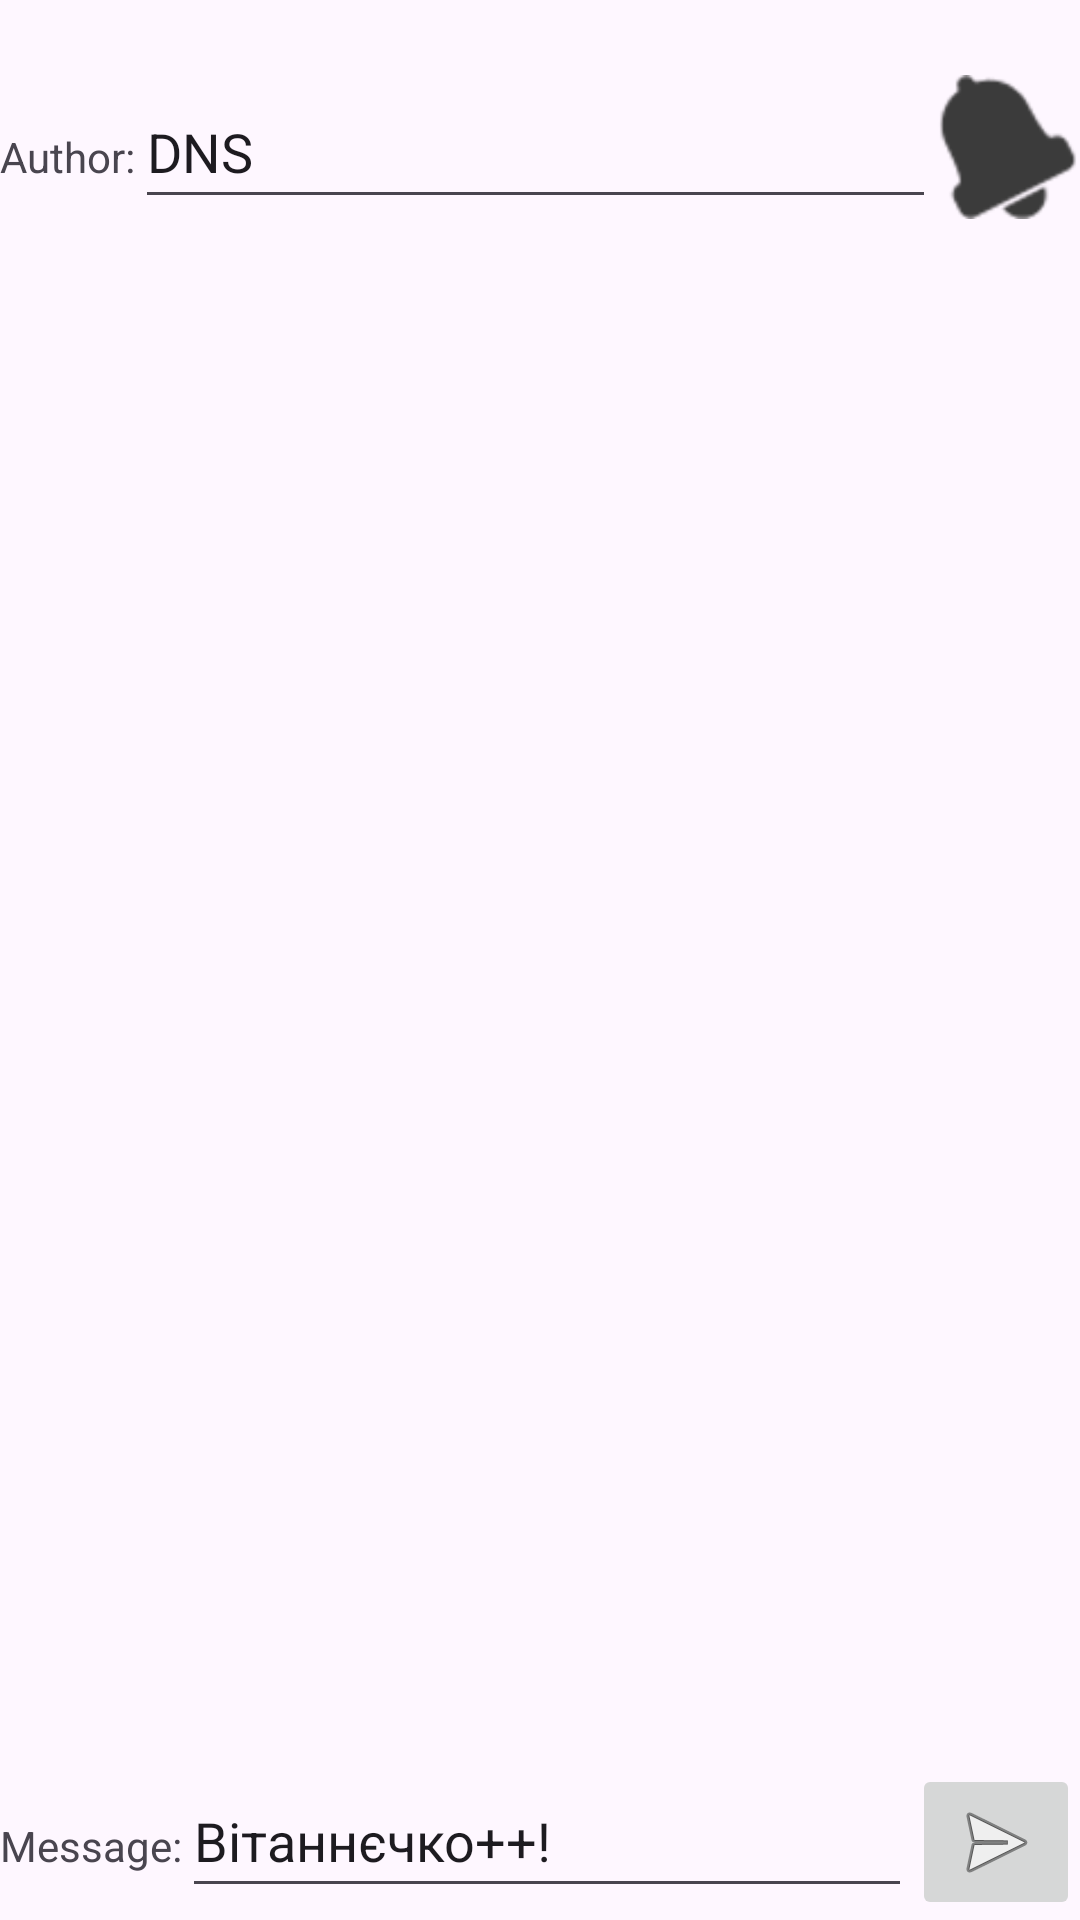

Produce the Android XML layout that renders to this screen, including the resource entries it uses.
<!-- AndroidManifest.xml: application theme Theme.AndroidPv221 -->
<!-- res/layout/activity_chat.xml -->
<?xml version="1.0" encoding="utf-8"?>
<LinearLayout xmlns:android="http://schemas.android.com/apk/res/android"
    xmlns:app="http://schemas.android.com/apk/res-auto"
    xmlns:tools="http://schemas.android.com/tools"
    android:id="@+id/main"
    android:layout_width="match_parent"
    android:layout_height="match_parent"
    android:orientation="vertical"
    tools:context=".ChatActivity">

    <TextView
        android:id="@+id/chat_tv_title"
        android:layout_width="match_parent"
        android:layout_height="wrap_content"
        android:layout_margin="1dp"
        android:padding="2dp"
        android:gravity="center"/>

    <LinearLayout
        android:layout_width="match_parent"
        android:layout_height="wrap_content">
        <TextView
            android:layout_width="wrap_content"
            android:layout_height="wrap_content"
            android:text="Author:"/>
        <EditText
            android:id="@+id/chat_et_author"
            android:layout_width="0dp"
            android:layout_weight="1"
            android:layout_height="wrap_content"
            android:minHeight="48dp"
            android:inputType="text"
            android:text="DNS"/>
        <View
            android:id="@+id/chat_bell"
            android:layout_width="48dp"
            android:layout_height="48dp"
            android:background="@android:drawable/ic_popup_reminder"
            android:backgroundTint="@color/calc_btn_digit" />

    </LinearLayout>

    <ScrollView
        android:id="@+id/chat_scroller"
        android:layout_width="match_parent"
        android:layout_height="0dp"
        android:layout_weight="1"
        android:contentDescription="Messages">
        <LinearLayout
            android:id="@+id/chat_ll_container"
            android:layout_width="match_parent"
            android:layout_height="wrap_content"
            android:orientation="vertical"/>
    </ScrollView>

    <LinearLayout
        android:layout_width="match_parent"
        android:layout_height="wrap_content">
        <TextView
            android:layout_width="wrap_content"
            android:layout_height="wrap_content"
            android:text="Message:"/>

        <EditText
            android:id="@+id/chat_et_message"
            android:layout_width="0dp"
            android:layout_weight="1"
            android:layout_height="wrap_content"
            android:minHeight="48dp"
            android:inputType="text"
            android:text="Вітаннєчко++!"/>

        <ImageButton
            android:id="@+id/chat_btn_send"
            android:layout_width="wrap_content"
            android:layout_height="wrap_content"
            android:contentDescription="Send"
            android:src="@android:drawable/ic_menu_send" />
    </LinearLayout>
</LinearLayout>
<!-- resources referenced by this layout -->
<resources>
  <color name="calc_btn_digit">#3B3B3B</color>
  <style name="Theme.AndroidPv221" parent="Base.Theme.AndroidPv221" />
  <style name="Base.Theme.AndroidPv221" parent="Theme.Material3.DayNight.NoActionBar">
          
          
      </style>
</resources>
